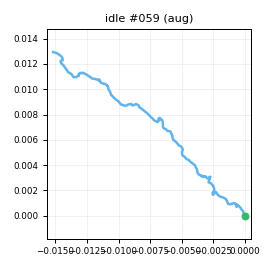

Source data for this figure (header and first rows):
t_s, ax, ay, az, gx, gy, gz, seq
0.00000, -0.9285, 0.06037, -0.08972, -0.3638, -0.7327, 0.1769, 0
0.01000, -0.9376, 0.04277, -0.07148, -0.9217, -1.232, -0.6413, 1
0.02000, -0.9293, 0.04496, -0.07901, -0.1528, -1.621, -0.684, 2
0.03100, -0.9282, 0.04685, -0.08111, -1.183, -1.377, 0.05544, 3
0.04000, -0.9228, 0.03954, -0.08575, -0.4638, -0.9224, -0.1847, 4
0.05000, -0.9221, 0.04915, -0.08427, -1.118, -1.153, 0.1062, 5
0.06000, -0.915, 0.04809, -0.07658, -0.8167, -0.906, -0.1919, 6
0.07000, -0.9283, 0.04174, -0.08459, -1.345, -0.8976, -0.3773, 7
0.08000, -0.9107, 0.03093, -0.06969, -0.4809, -0.2276, -0.107, 8
0.09000, -0.9176, 0.04615, -0.09581, 0.311, 0.3678, 0.1751, 9
0.1, -0.9309, 0.02917, -0.08150, 0.05395, 0.7883, 0.7842, 10
0.11, -0.9386, 0.05068, -0.09984, 0.1857, 0.9871, 0.217, 11
0.12, -0.9345, 0.04583, -0.1003, 0.3966, -0.3682, -0.5741, 12
0.13, -0.9288, 0.03812, -0.08893, -0.5556, -1.259, -1.04, 13
0.14, -0.9218, 0.03984, -0.1006, -1.207, -0.9864, -1.079, 14
0.15, -0.9216, 0.04751, -0.08840, -1.68, 0.1565, 1.075, 15
0.161, -0.9226, 0.06267, -0.09573, -1.24, 0.5639, 1.462, 16
0.17, -0.9335, 0.04078, -0.09702, -1.788, -0.3226, 0.09071, 17
0.18, -0.9327, 0.05448, -0.08251, -0.8546, -2.233, -1.714, 18
0.19, -0.921, 0.02190, -0.07450, -0.8433, -1.349, -1.909, 19
0.2, -0.9294, 0.03685, -0.08157, -1.623, -0.9143, -1.001, 20
0.21, -0.921, 0.03355, -0.07911, -1.308, -0.444, 1.49, 21
0.22, -0.9321, 0.05431, -0.09448, -0.6758, -0.07201, 0.7772, 22
0.23, -0.9237, 0.04989, -0.09057, -1.468, -1.038, -0.6348, 23
0.24, -0.9341, 0.03795, -0.08161, -0.8255, -0.7458, -1.152, 24
0.25, -0.912, 0.04368, -0.09061, -0.7602, -1.371, -1.549, 25
0.26, -0.9061, 0.03467, -0.08553, -0.03306, -0.1457, 0.1899, 26
0.27, -0.9305, 0.03556, -0.08285, -0.8377, 0.4309, 1.503, 27
0.28, -0.9273, 0.04275, -0.08813, -1.049, 0.6572, 0.975, 28
0.291, -0.9238, 0.04947, -0.08892, -0.4955, 0.7211, 0.4122, 29
0.3, -0.9258, 0.02699, -0.07768, -0.02061, -0.6836, -1.266, 30
0.31, -0.9127, 0.03110, -0.08031, 0.3059, -1.54, -2.04, 31
0.32, -0.9182, 0.03511, -0.07974, 0.1211, -0.00979, -0.2273, 32
0.331, -0.9243, 0.04053, -0.08951, 0.04771, 0.3644, 1.303, 33
0.34, -0.9416, 0.04083, -0.08312, -0.2182, 0.584, 0.9162, 34
0.35, -0.9369, 0.04497, -0.09606, -0.4028, -0.1527, 0.1299, 35
0.36, -0.9399, 0.04041, -0.08944, 0.5947, -0.3861, -1.376, 36
0.37, -0.9383, 0.03405, -0.09076, 0.4698, -0.9796, -1.125, 37
0.38, -0.9244, 0.06817, -0.08633, 0.01366, -1.75, -0.2274, 38
0.39, -0.9223, 0.04139, -0.09773, -0.6055, -1.368, -0.2068, 39
0.4, -0.9121, 0.03858, -0.07899, -0.04396, -0.6355, 0.8203, 40
0.41, -0.9156, 0.04202, -0.07112, -0.7261, -0.5404, 0.7775, 41
0.42, -0.9281, 0.03676, -0.08255, -0.7331, -1.02, 1.632, 42
0.43, -0.918, 0.03604, -0.1087, -1.11, -0.5478, 0.4997, 43
0.44, -0.9254, 0.04389, -0.07667, -0.7887, -0.4478, 0.5108, 44
0.45, -0.8935, 0.05050, -0.09223, 0.3962, -1.607, -0.7417, 45
0.461, -0.919, 0.03388, -0.08469, -0.05351, -1.626, -0.7344, 46
0.47, -0.9119, 0.03066, -0.08408, 0.3749, -0.4224, -0.4933, 47
0.48, -0.9075, 0.06261, -0.07682, 0.6713, 0.07922, 0.4039, 48
0.49, -0.9192, 0.06277, -0.09173, -0.4029, 0.4955, 1.036, 49
0.501, -0.9189, 0.05981, -0.08564, -0.06274, 0.8875, 0.443, 50
0.51, -0.9271, 0.06132, -0.09096, -1.48, -0.4292, -0.1326, 51
0.52, -0.9133, 0.03893, -0.101, -0.7366, -0.3548, -0.7078, 52
0.53, -0.9237, 0.04612, -0.08626, -1.078, -1.221, -0.3765, 53
0.54, -0.9205, 0.04229, -0.08955, -0.972, 0.117, 0.3101, 54
0.55, -0.9186, 0.01429, -0.08183, -0.6706, -0.3401, 0.2547, 55
0.56, -0.9171, 0.04226, -0.08862, -0.6298, 0.1028, -0.1742, 56
0.57, -0.9131, 0.03376, -0.104, -0.2333, 0.1915, -0.04564, 57
0.58, -0.926, 0.03889, -0.08464, 0.4502, -0.1589, -0.676, 58
0.59, -0.9267, 0.04497, -0.1069, 0.4617, 0.6098, -0.5192, 59
... 140 more rows
